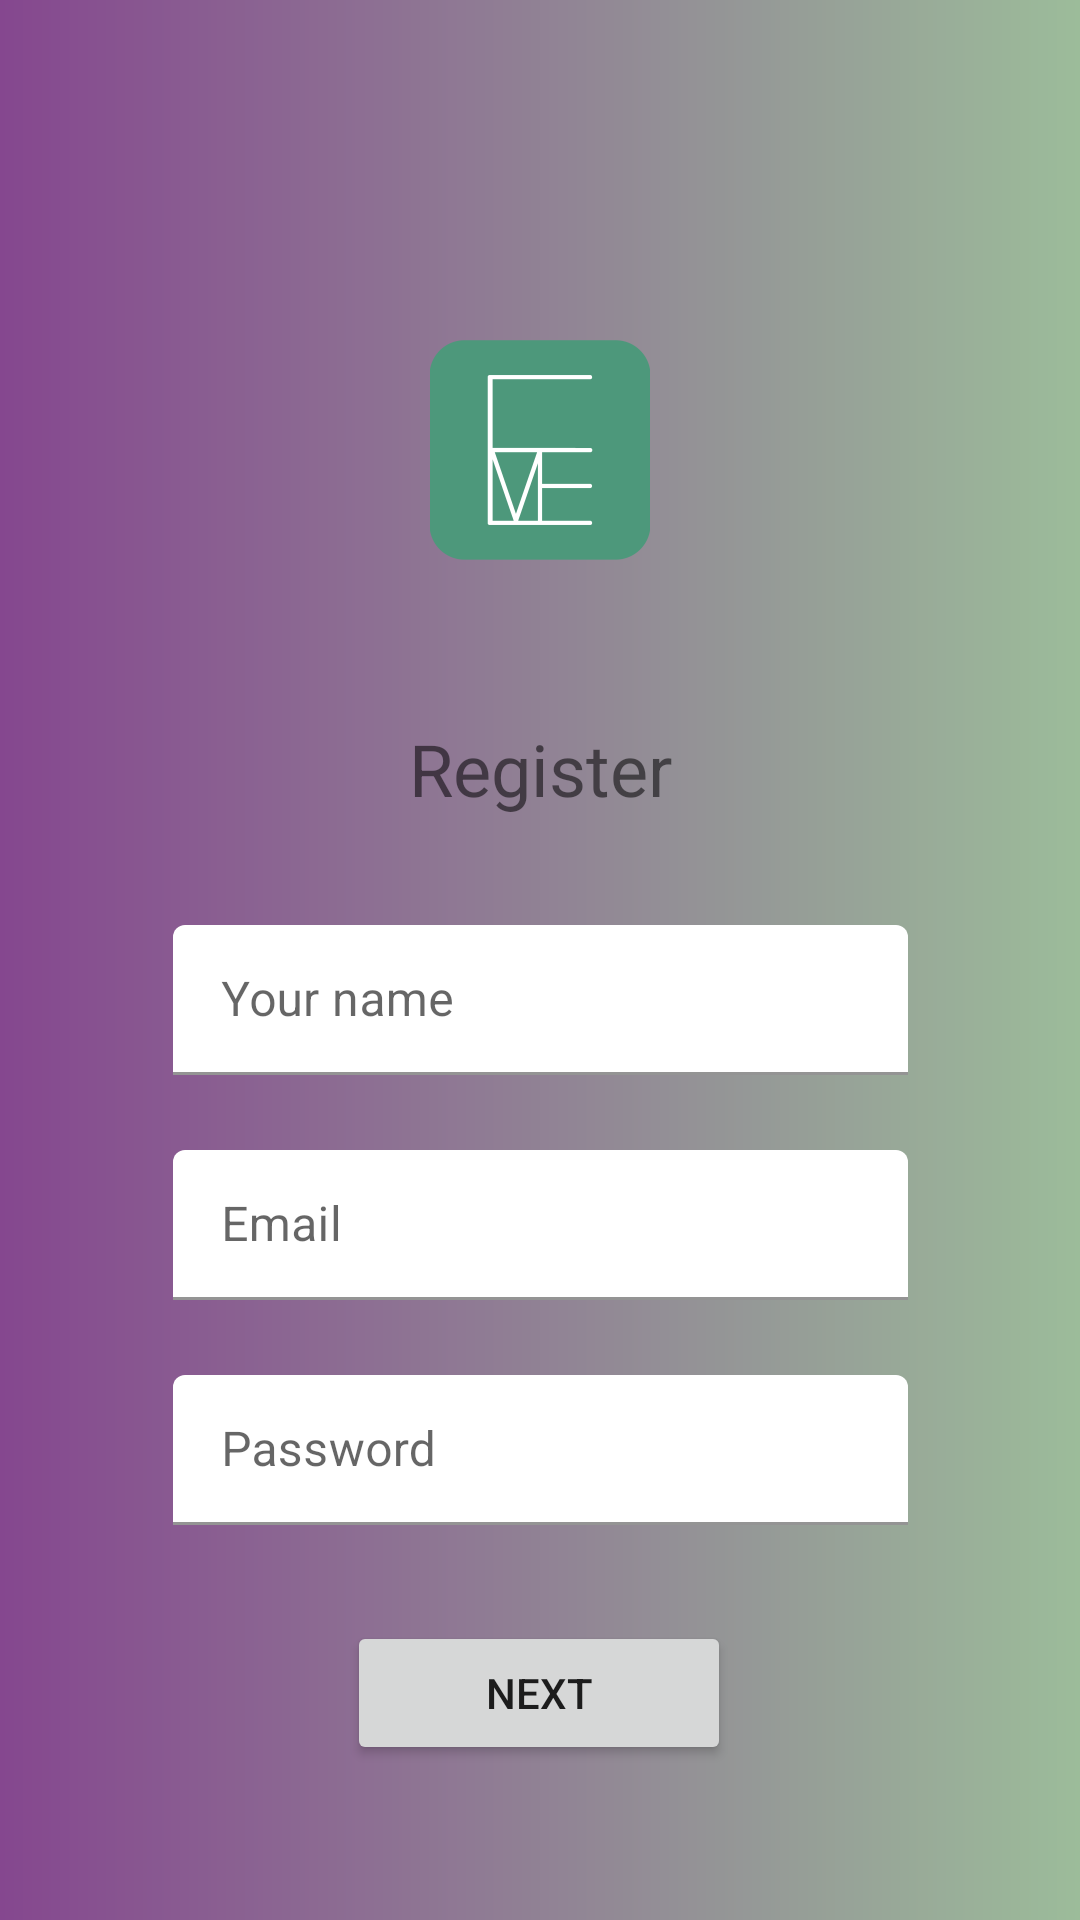

Reconstruct the res/layout file that produces this screen, plus the resources it refers to.
<!-- AndroidManifest.xml: application theme Theme.ExcelMe.NoActionBar -->
<!-- res/layout/activity_new_user.xml -->
<?xml version="1.0" encoding="utf-8"?>
<androidx.constraintlayout.widget.ConstraintLayout xmlns:android="http://schemas.android.com/apk/res/android"
    xmlns:app="http://schemas.android.com/apk/res-auto"
    xmlns:tools="http://schemas.android.com/tools"
    android:layout_width="match_parent"
    android:layout_height="match_parent"
    android:background="@drawable/register_background"
    tools:context=".Registration.NewUserActivity">

    <ImageView
        android:id="@+id/imageView3"
        android:layout_width="wrap_content"
        android:layout_height="wrap_content"
        android:elevation="4dp"
        android:layout_marginTop="96dp"
        app:layout_constraintEnd_toEndOf="parent"
        app:layout_constraintStart_toStartOf="parent"
        app:layout_constraintTop_toTopOf="parent"
        app:srcCompat="@mipmap/ic_green_logo" />

    <TextView
        android:id="@+id/register_text"
        android:layout_width="wrap_content"
        android:layout_height="wrap_content"
        android:layout_marginTop="36dp"
        android:text="Register"
        android:textSize="24sp"
        app:layout_constraintEnd_toEndOf="parent"
        app:layout_constraintStart_toStartOf="parent"
        app:layout_constraintTop_toBottomOf="@+id/imageView3" />

    <com.google.android.material.textfield.TextInputLayout
        android:id="@+id/register_name_layout"
        android:layout_width="245dp"
        android:layout_height="wrap_content"
        android:layout_marginTop="36dp"
        android:elevation="4dp"
        android:hint="Your name"
        app:boxBackgroundColor="@color/white"
        app:layout_constraintEnd_toEndOf="parent"
        app:layout_constraintStart_toStartOf="parent"
        app:layout_constraintTop_toBottomOf="@+id/register_text">

        <com.google.android.material.textfield.TextInputEditText
            android:id="@+id/register_name"
            android:layout_width="match_parent"
            android:layout_height="50dp"
            android:inputType="textPersonName"
            app:prefixText="Name" />

    </com.google.android.material.textfield.TextInputLayout>


    <com.google.android.material.textfield.TextInputLayout
        android:id="@+id/register_email_layout"
        android:layout_width="245dp"
        android:layout_height="wrap_content"
        android:layout_marginTop="25dp"
        android:elevation="4dp"
        android:hint="Email"
        app:boxBackgroundColor="@color/white"
        app:layout_constraintEnd_toEndOf="parent"
        app:layout_constraintStart_toStartOf="parent"
        app:layout_constraintTop_toBottomOf="@+id/register_name_layout">

        <com.google.android.material.textfield.TextInputEditText
            android:id="@+id/login_password"
            android:layout_width="match_parent"
            android:layout_height="50dp"
            android:inputType="textEmailAddress"
            app:prefixText="Email" />

    </com.google.android.material.textfield.TextInputLayout>


    <com.google.android.material.textfield.TextInputLayout
        android:id="@+id/register_password_layout"
        android:layout_width="245dp"
        android:layout_height="wrap_content"
        android:layout_marginTop="25dp"
        android:elevation="4dp"
        android:hint="Password"
        app:boxBackgroundColor="@color/white"
        app:layout_constraintEnd_toEndOf="parent"
        app:layout_constraintStart_toStartOf="parent"
        app:layout_constraintTop_toBottomOf="@+id/register_email_layout">

        <com.google.android.material.textfield.TextInputEditText
            android:id="@+id/register_password"
            android:layout_width="match_parent"
            android:layout_height="50dp"
            android:inputType="textPassword"
            app:prefixText="Password" />

    </com.google.android.material.textfield.TextInputLayout>

    <Button
        android:id="@+id/register_next_button"
        android:layout_width="128dp"
        android:layout_height="wrap_content"
        android:layout_marginTop="32dp"
        android:elevation="4dp"
        android:text="Next"
        app:layout_constraintEnd_toEndOf="parent"
        app:layout_constraintHorizontal_bias="0.498"
        app:layout_constraintStart_toStartOf="parent"
        app:layout_constraintTop_toBottomOf="@+id/register_password_layout" />


</androidx.constraintlayout.widget.ConstraintLayout>
<!-- resources referenced by this layout -->
<resources>
  <color name="white">#FFFFFFFF</color>
  <!-- drawable register_background (drawable) -->
  <?xml version="1.0" encoding="utf-8"?>
  <shape
      xmlns:android="http://schemas.android.com/apk/res/android"
      android:shape="rectangle">
  
      <gradient
          android:type="linear"
          android:startColor="#85478F"
          android:endColor="#9CBC9A"
          android:angle="0"
          />
  
  </shape>
  <!-- mipmap ic_green_logo: png bitmap (mipmap-hdpi, 2471 bytes) -->
  <style name="Theme.ExcelMe.NoActionBar">
          <item name="windowActionBar">false</item>
          <item name="windowNoTitle">true</item>
      </style>
</resources>
